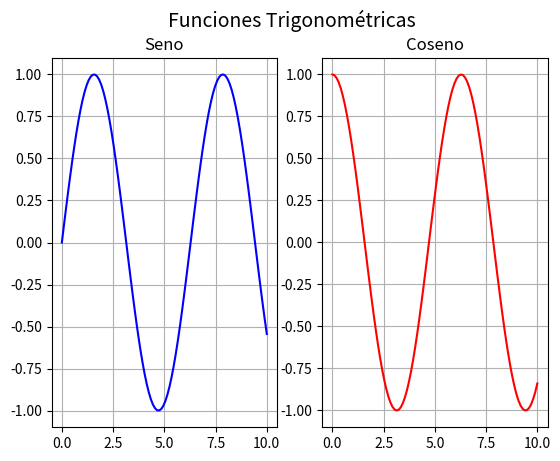

Recreate this plot in Python.
import matplotlib.pyplot as plt
import numpy as np
x = np.linspace(0, 10, 100)
y1 = np.sin(x)
y2 = np.cos(x)

# 1 fila, 2 columnas de gráficos
fig, ax = plt.subplots(1, 2)

# Primer gráfico (izquierda)
ax1 = ax[0]
ax1.plot(x,y1,color='blue')
ax1.set_title("Seno")
ax1.grid(True)

# Segundo gráfico (derecha)
ax2 = ax[1]
ax2.plot(x,y2,color='red')
ax2.set_title("Coseno")
ax2.grid(True)

# Título general de la figura
fig.suptitle("Funciones Trigonométricas", fontsize=14)

plt.show()